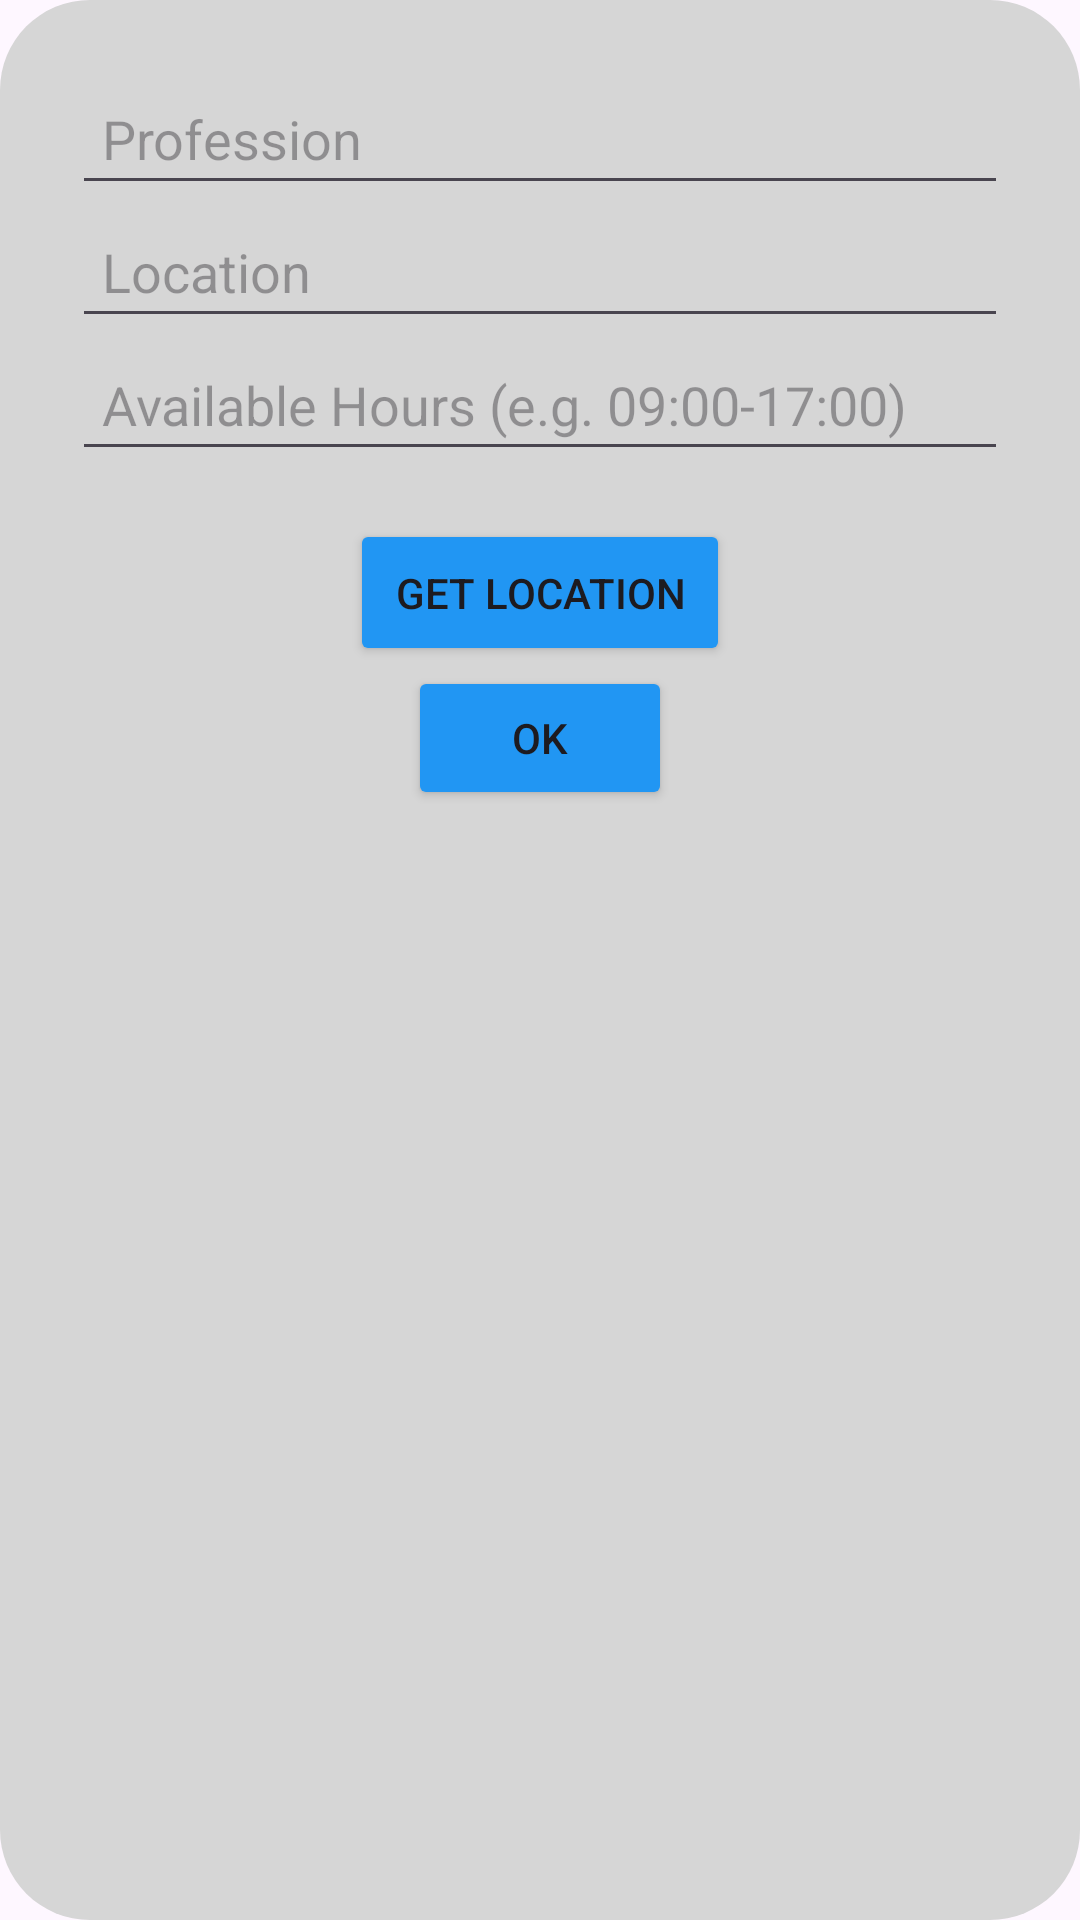

This screen was rendered from an Android layout file. Write that file and the resources it references.
<!-- AndroidManifest.xml: application theme Theme.ProConnect -->
<!-- res/layout/dialog_professional_details.xml -->
<?xml version="1.0" encoding="utf-8"?>
<LinearLayout
    xmlns:android="http://schemas.android.com/apk/res/android"
    android:layout_width="match_parent"
    android:layout_height="wrap_content"
    android:orientation="vertical"
    android:padding="24dp"
    android:background="@drawable/gray_rectengle">

    <EditText
        android:id="@+id/etDialogProfession"
        android:layout_width="match_parent"
        android:layout_height="wrap_content"
        android:hint="Profession"
        android:padding="10dp"/>

    <EditText
        android:id="@+id/etDialogLocation"
        android:layout_width="match_parent"
        android:layout_height="wrap_content"
        android:hint="Location"
        android:padding="10dp"/>

    <EditText
        android:id="@+id/etDialogAvailability"
        android:layout_width="match_parent"
        android:layout_height="wrap_content"
        android:hint="Available Hours (e.g. 09:00-17:00)"
        android:padding="10dp"/>

    <Button
        android:id="@+id/btnGetLocation"
        android:layout_width="wrap_content"
        android:layout_height="wrap_content"
        android:layout_gravity="center_horizontal"
        android:layout_marginTop="16dp"
        android:backgroundTint="@color/cyan"
        android:padding="15dp"
        android:text="Get Location" />

    <Button
        android:id="@+id/btnDialogOk"
        android:layout_width="wrap_content"
        android:layout_height="wrap_content"
        android:layout_gravity="center"
        android:backgroundTint="@color/cyan"
        android:padding="10dp"
        android:text="OK" />

</LinearLayout>
<!-- resources referenced by this layout -->
<resources>
  <color name="cyan">#2196F3</color>
  <!-- drawable gray_rectengle (drawable) -->
  <shape xmlns:android="http://schemas.android.com/apk/res/android"
      android:shape="rectangle">
  
      <solid android:color="@color/gray" />
  
      <corners android:radius="30dp" />
  
      <size
          android:width="60dp"
          android:height="20dp" />
  
  </shape>
  <style name="Theme.ProConnect" parent="Base.Theme.ProConnect" />
  <color name="gray">#d6d6d6</color>
  <style name="Base.Theme.ProConnect" parent="Theme.Material3.DayNight.NoActionBar">
          
          
      </style>
</resources>
